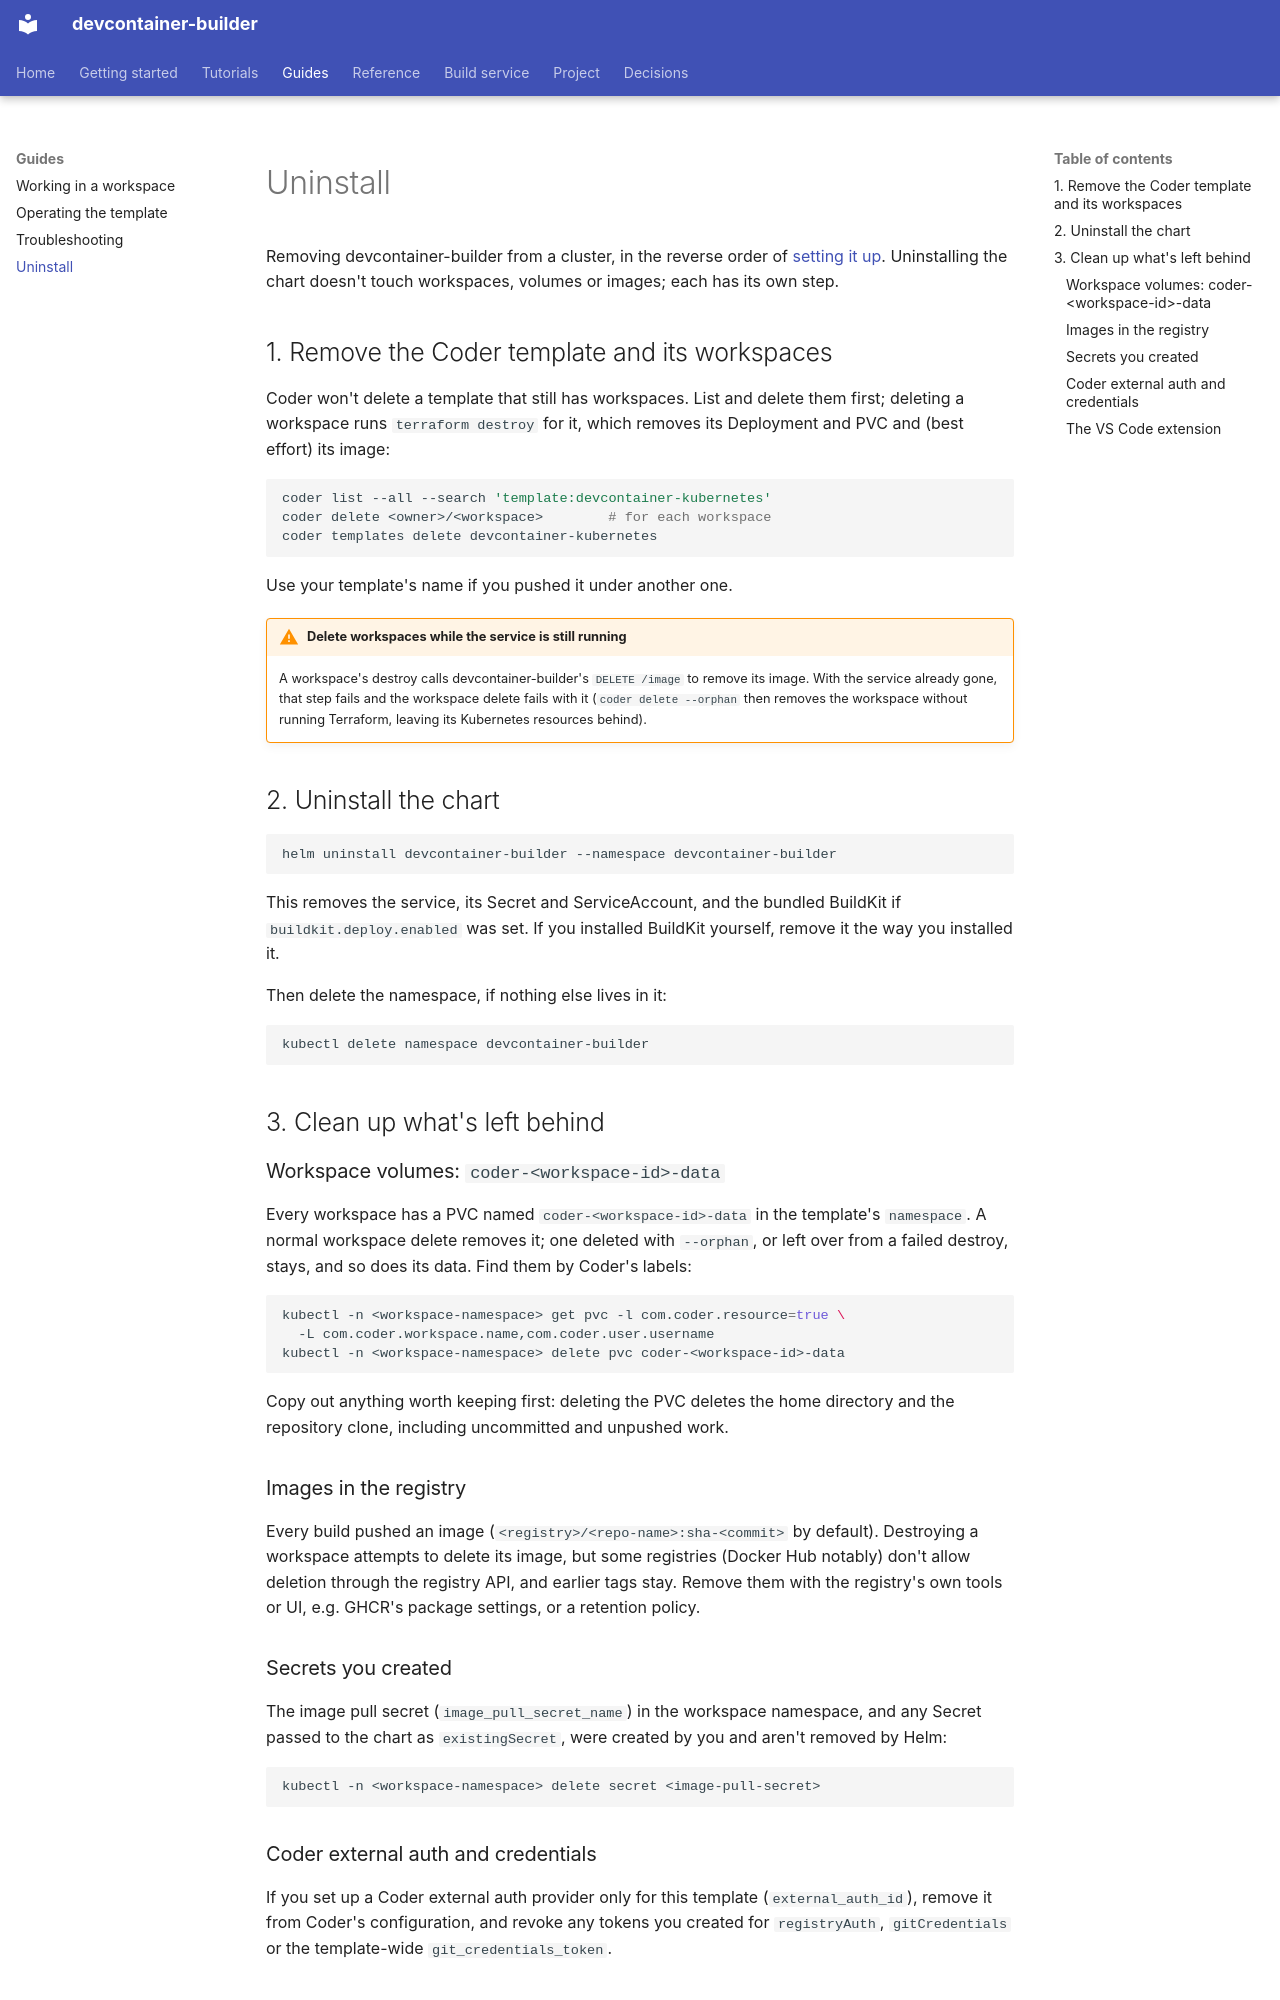

repository: DeepSpaceCartel/devcontainer-builder · page: guides/uninstall/index.html · generator: mkdocs

<title>Uninstall</title>

# Uninstall

Removing devcontainer-builder from a cluster, in the reverse order of
[setting it up](../getting-started/platform.md). Uninstalling the chart
doesn't touch workspaces, volumes or images; each has its own step.

## 1. Remove the Coder template and its workspaces

Coder won't delete a template that still has workspaces. List and delete
them first; deleting a workspace runs `terraform destroy` for it, which
removes its Deployment and PVC and (best effort) its image:

```bash
coder list --all --search 'template:devcontainer-kubernetes'
coder delete <owner>/<workspace>        # for each workspace
coder templates delete devcontainer-kubernetes
```

Use your template's name if you pushed it under another one.

!!! warning "Delete workspaces while the service is still running"
    A workspace's destroy calls devcontainer-builder's `DELETE /image` to
    remove its image. With the service already gone, that step fails and
    the workspace delete fails with it (`coder delete --orphan` then
    removes the workspace without running Terraform, leaving its
    Kubernetes resources behind).

## 2. Uninstall the chart

```bash
helm uninstall devcontainer-builder --namespace devcontainer-builder
```

This removes the service, its Secret and ServiceAccount, and the bundled
BuildKit if `buildkit.deploy.enabled` was set. If you installed BuildKit
yourself, remove it the way you installed it.

Then delete the namespace, if nothing else lives in it:

```bash
kubectl delete namespace devcontainer-builder
```

## 3. Clean up what's left behind

### Workspace volumes: `coder-<workspace-id>-data`

Every workspace has a PVC named `coder-<workspace-id>-data` in the
template's `namespace`. A normal workspace delete removes it; one deleted
with `--orphan`, or left over from a failed destroy, stays, and so does its
data. Find them by Coder's labels:

```bash
kubectl -n <workspace-namespace> get pvc -l com.coder.resource=true \
  -L com.coder.workspace.name,com.coder.user.username
kubectl -n <workspace-namespace> delete pvc coder-<workspace-id>-data
```

Copy out anything worth keeping first: deleting the PVC deletes the home
directory and the repository clone, including uncommitted and unpushed
work.

### Images in the registry

Every build pushed an image (`<registry>/<repo-name>:sha-<commit>` by
default). Destroying a workspace attempts to delete its image, but some
registries (Docker Hub notably) don't allow deletion through the registry
API, and earlier tags stay. Remove them with the registry's own tools or
UI, e.g. GHCR's package settings, or a retention policy.

### Secrets you created

The image pull secret (`image_pull_secret_name`) in the workspace
namespace, and any Secret passed to the chart as `existingSecret`, were
created by you and aren't removed by Helm:

```bash
kubectl -n <workspace-namespace> delete secret <image-pull-secret>
```
